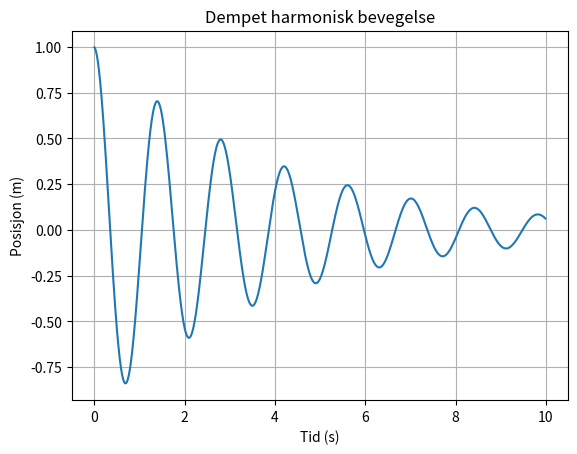

Write Python code to recreate this figure.
import numpy as np
import matplotlib.pyplot as plt

'''Simuler bevegelsen til en masse som er festet til en fjær med en dempende kraft.'''

# Konstanter
m = 1.0  # masse i kg
k = 20  # fjærkonstant i N/m
b = 0.5  # dempingsfaktor
x0 = 1.0  # startposisjon i meter

# Initialverdier
t_max = 10
dt = 0.01
x = x0
v = 0

# Lagring for plotting
tid = np.arange(0, t_max, dt)
posisjon = []

# Numerisk løsning
for t in tid:
    a = -(k/m) * x - (b/m) * v  # ikke-konstant akselerasjon
    v += a * dt
    x += v * dt
    posisjon.append(x)

# Plot
plt.plot(tid, posisjon)
plt.title("Dempet harmonisk bevegelse")
plt.xlabel("Tid (s)")
plt.ylabel("Posisjon (m)")
plt.grid()
plt.show()